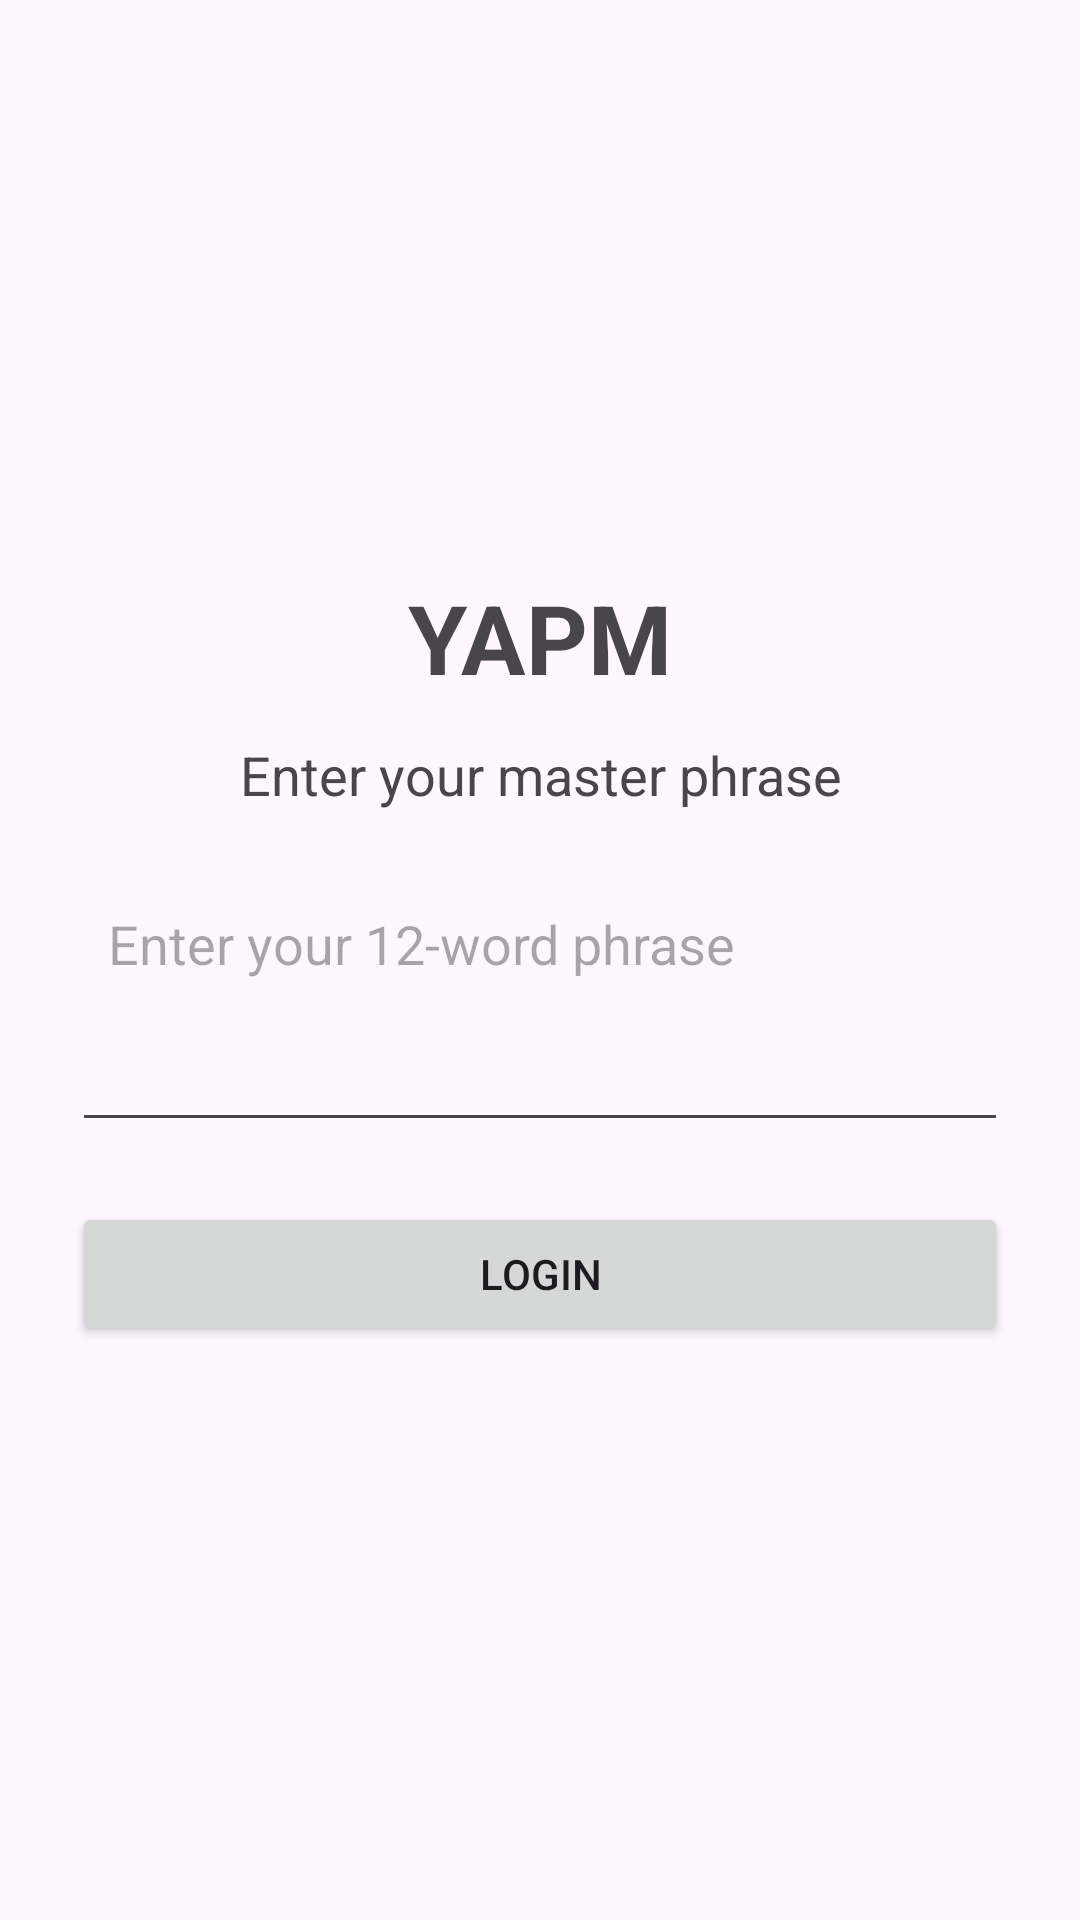

Produce the Android XML layout that renders to this screen, including the resource entries it uses.
<!-- AndroidManifest.xml: application theme Theme.YAPM -->
<!-- res/layout/fragment_authentication.xml -->
<?xml version="1.0" encoding="utf-8"?>
<ScrollView xmlns:android="http://schemas.android.com/apk/res/android"
    android:layout_width="match_parent"
    android:layout_height="match_parent"
    android:fillViewport="true">

    <LinearLayout
        android:layout_width="match_parent"
        android:layout_height="match_parent"
        android:orientation="vertical"
        android:gravity="center"
        android:padding="24dp">

        <TextView
            android:layout_width="wrap_content"
            android:layout_height="wrap_content"
            android:text="YAPM"
            android:textSize="32sp"
            android:textStyle="bold"
            android:layout_marginBottom="12dp" />

        <TextView
            android:id="@+id/tv_auth_instruction"
            android:layout_width="match_parent"
            android:layout_height="wrap_content"
            android:text="Enter your master phrase"
            android:textSize="18sp"
            android:gravity="center"
            android:layout_marginBottom="20dp" />

        <TextView
            android:id="@+id/tv_master_phrase"
            android:layout_width="match_parent"
            android:layout_height="wrap_content"
            android:background="#EEEEEE"
            android:padding="16dp"
            android:textSize="18sp"
            android:textColor="#000000"
            android:gravity="center"
            android:visibility="gone"
            android:layout_marginBottom="20dp" />

        <Button
            android:id="@+id/btn_copy_phrase"
            android:layout_width="match_parent"
            android:layout_height="wrap_content"
            android:text="Copy Master Phrase"
            android:visibility="gone"
            android:layout_marginBottom="20dp" />

        <EditText
            android:id="@+id/et_master_phrase"
            android:layout_width="match_parent"
            android:layout_height="wrap_content"
            android:hint="Enter your 12-word phrase"
            android:inputType="textMultiLine|textNoSuggestions"
            android:minLines="3"
            android:gravity="top"
            android:padding="12dp" />

        <Button
            android:id="@+id/btn_authenticate"
            android:layout_width="match_parent"
            android:layout_height="wrap_content"
            android:text="Login"
            android:layout_marginTop="20dp" />

    </LinearLayout>

</ScrollView>
<!-- resources referenced by this layout -->
<resources>
  <style name="Theme.YAPM" parent="Base.Theme.YAPM" />
  <style name="Base.Theme.YAPM" parent="Theme.Material3.DayNight.NoActionBar">
          
          
      </style>
</resources>
